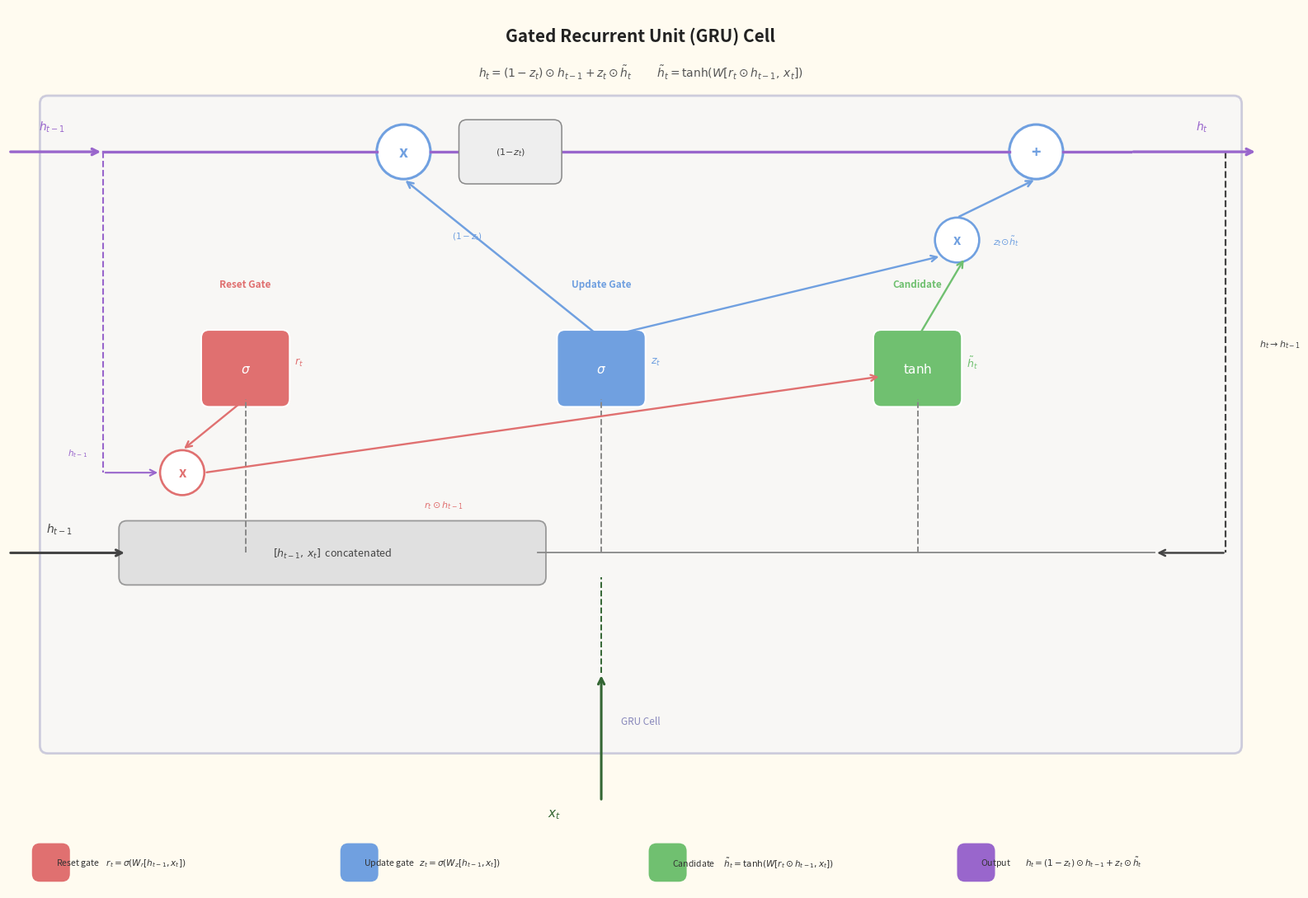

Write the Python code that produced this figure.
import matplotlib.pyplot as plt
from matplotlib.patches import FancyBboxPatch, Circle

fig, ax = plt.subplots(figsize=(16, 11))
ax.set_xlim(0, 16); ax.set_ylim(0, 11); ax.axis("off")
fig.patch.set_facecolor("#FFFBF0"); ax.set_facecolor("#FFFBF0")

C_RESET ="#E07070"; C_UPDATE="#70A0E0"; C_CAND  ="#70C070"
C_STATE ="#9966CC"; C_HIDDEN="#444444"; C_BG    ="#EEF2FF"

def rbox(x,y,w,h,fc,ec,lw=1.6,zo=4,alpha=1.0):
    ax.add_patch(FancyBboxPatch((x,y),w,h,boxstyle="round,pad=0.1",linewidth=lw,edgecolor=ec,facecolor=fc,zorder=zo,alpha=alpha))
def circ(x,y,r,fc,ec,lw=1.8,zo=5):
    ax.add_patch(Circle((x,y),r,linewidth=lw,edgecolor=ec,facecolor=fc,zorder=zo))
def txt(x,y,s,fs=9,c="black",bold=False,ha="center",va="center",zo=7):
    ax.text(x,y,s,ha=ha,va=va,fontsize=fs,color=c,fontweight="bold" if bold else "normal",zorder=zo)
def arr(x1,y1,x2,y2,col="#333",lw=1.6,zo=6):
    ax.annotate("",xy=(x2,y2),xytext=(x1,y1),arrowprops=dict(arrowstyle="->",color=col,lw=lw,mutation_scale=13),zorder=zo)
def seg(x1,y1,x2,y2,col="#333",lw=1.5,zo=5,ls="-"):
    ax.plot([x1,x2],[y1,y2],color=col,lw=lw,zorder=zo,ls=ls)

# Title
txt(8,10.65,r"Gated Recurrent Unit (GRU) Cell",fs=15,c="#222",bold=True)
txt(8,10.2,r"$h_t = (1-z_t)\odot h_{t-1} + z_t\odot\tilde{h}_t$          $\tilde{h}_t = \tanh(W[r_t\odot h_{t-1},\, x_t])$",fs=10,c="#555")

# Cell background
rbox(0.5,1.8,15.0,8.0,fc=C_BG,ec="#8888BB",lw=2.0,zo=2,alpha=0.4)
txt(8.0,2.1,"GRU Cell",fs=8.5,c="#8888BB")

CY  = 9.2   # hidden state highway
GY  = 6.5   # gate box centres
BUS = 4.2   # [h,x] input bus

# -- Hidden state highway -----------------------------------------
arr(0.0,CY,1.2,CY,col=C_STATE,lw=2.4)
txt(0.55,CY+0.32,r"$h_{t-1}$",fs=10,c=C_STATE,bold=True)
arr(14.2,CY,15.8,CY,col=C_STATE,lw=2.4)
txt(15.1,CY+0.32,r"$h_t$",fs=10,c=C_STATE,bold=True)

# Operations on highway: x(1-z) and +(blend)
OPX1 = 5.0   # x circle: (1-z)*h_{t-1}
OPX2 = 13.0  # + circle: blend

circ(OPX1,CY,0.34,fc="white",ec=C_UPDATE,lw=2.2)
txt(OPX1,CY,"x",fs=14,c=C_UPDATE,bold=True)
circ(OPX2,CY,0.34,fc="white",ec=C_UPDATE,lw=2.2)
txt(OPX2,CY,"+",fs=14,c=C_UPDATE,bold=True)

# Highway segments
seg(1.2,CY,OPX1-0.34,CY,col=C_STATE,lw=2.4)
seg(OPX1+0.34,CY,OPX2-0.34,CY,col=C_STATE,lw=2.4)
seg(OPX2+0.34,CY,14.2,CY,col=C_STATE,lw=2.4)

# (1-z) label on highway segment after x circle
rbox(5.8,CY-0.3,1.1,0.6,fc="#EEE",ec="#888",lw=1.1,zo=5)
txt(6.35,CY,r"$(1\!-\!z_t)$",fs=8,c="#444")

# -- 3 Gate / candidate boxes -------------------------------------
GX=[3.0, 7.5, 11.5]

gates=[(C_RESET, "Reset Gate",  r"$\sigma$",  r"$r_t$"),
       (C_UPDATE,"Update Gate", r"$\sigma$",  r"$z_t$"),
       (C_CAND,  "Candidate",   r"$\tanh$",  r"$\tilde{h}_t$")]

for j,(gc,glabel,gfunc,gout) in enumerate(gates):
    x=GX[j]
    txt(x,GY+1.05,glabel,fs=8.5,c=gc,bold=True)
    rbox(x-0.46,GY-0.38,0.92,0.76,fc=gc,ec="white",lw=1.5,zo=5)
    txt(x,GY,gfunc,fs=11,c="white",bold=True,zo=6)
    txt(x+0.62,GY+0.08,gout,fs=9,c=gc,ha="left")

# -- Reset path: r_t x h_{t-1} intermediate circle ----------------
RHX=2.2; RHY=5.2
circ(RHX,RHY,0.28,fc="white",ec=C_RESET,lw=1.9)
txt(RHX,RHY,"x",fs=12,c=C_RESET,bold=True)

# h_{t-1} taps down to r x h circle
seg(1.2,CY,1.2,RHY,col=C_STATE,lw=1.5,ls="--")
arr(1.2,RHY,RHX-0.28,RHY,col=C_STATE,lw=1.5)
txt(1.0,RHY+0.25,r"$h_{t-1}$",fs=7.5,c=C_STATE,ha="right")

# Reset gate ? r x h circle
arr(GX[0],GY-0.38,RHX,RHY+0.28,col=C_RESET,lw=1.7)

# r x h ? candidate tanh
arr(RHX+0.28,RHY,GX[2]-0.46,GY-0.1,col=C_RESET,lw=1.7)
txt(5.5,4.8,r"$r_t \odot h_{t-1}$",fs=8,c=C_RESET)

# -- Update gate connections ---------------------------------------
# Update gate ? (1-z) x circle on highway
arr(GX[1],GY+0.38,OPX1,CY-0.34,col=C_UPDATE,lw=1.8)
txt(5.8,8.15,r"$(1-z_t)$",fs=7.5,c=C_UPDATE)

# z x h~ intermediate circle
ZHX=12.0; ZHY=8.1
circ(ZHX,ZHY,0.28,fc="white",ec=C_UPDATE,lw=1.9)
txt(ZHX,ZHY,"x",fs=12,c=C_UPDATE,bold=True)

# Update gate ? z x h~ circle
arr(GX[1],GY+0.38,ZHX-0.2,ZHY-0.2,col=C_UPDATE,lw=1.7)
# Candidate ? z x h~ circle
arr(GX[2],GY+0.38,ZHX+0.1,ZHY-0.22,col=C_CAND,lw=1.7)
txt(ZHX+0.45,ZHY,r"$z_t\!\odot\!\tilde{h}_t$",fs=8,c=C_UPDATE,ha="left")
# z x h~ ? + blend circle
arr(ZHX,ZHY+0.28,OPX2,CY-0.34,col=C_UPDATE,lw=1.8)

# -- Inputs: [h_{t-1}, x_t] --------------------------------------
arr(0.0,BUS,1.5,BUS,col=C_HIDDEN,lw=2.2)
txt(0.65,BUS+0.3,r"$h_{t-1}$",fs=10,c=C_HIDDEN,bold=True)
arr(7.5,1.1,7.5,2.7,col="#336633",lw=2.2)
txt(6.9,0.95,r"$x_t$",fs=11,c="#336633",bold=True)

rbox(1.5,BUS-0.3,5.2,0.6,fc="#E0E0E0",ec="#999",lw=1.3,zo=4)
txt(4.1,BUS,r"$[h_{t-1},\, x_t]$  concatenated",fs=9,c="#444")

seg(6.7,BUS,14.5,BUS,col="#888",lw=1.3)
for x in GX:
    seg(x,BUS,x,GY-0.38,col="#888",lw=1.4,ls="--")
seg(7.5,2.7,7.5,BUS-0.3,col="#336633",lw=1.4,ls="--")

# -- h_t feedback loop --------------------------------------------
seg(14.2,CY,15.4,CY,col=C_STATE,lw=0)   # already drawn by highway arr
seg(15.4,CY,15.4,BUS,col=C_HIDDEN,lw=1.6,ls="--")
arr(15.4,BUS,14.5,BUS,col=C_HIDDEN,lw=1.8)
txt(15.82,6.8,r"$h_t \to h_{t-1}$",fs=8,c=C_HIDDEN,ha="left")

# -- Legend -------------------------------------------------------
items=[(C_RESET, r"Reset gate    $r_t=\sigma(W_r[h_{t-1},x_t])$"),
       (C_UPDATE,r"Update gate   $z_t=\sigma(W_z[h_{t-1},x_t])$"),
       (C_CAND,  r"Candidate     $\tilde{h}_t=\tanh(W[r_t\odot h_{t-1},x_t])$"),
       (C_STATE, r"Output        $h_t=(1-z_t)\odot h_{t-1}+z_t\odot\tilde{h}_t$")]
for i,(lc,lt) in enumerate(items):
    lx=0.4+i*3.9
    rbox(lx,0.2,0.28,0.28,fc=lc,ec="white",lw=0,zo=6)
    txt(lx+0.2,0.34,lt,fs=7.6,c="#333",ha="left")

plt.tight_layout()
plt.savefig("gru_diagram.png",dpi=180,bbox_inches="tight")
plt.close()
print("Saved: gru_diagram.png")
